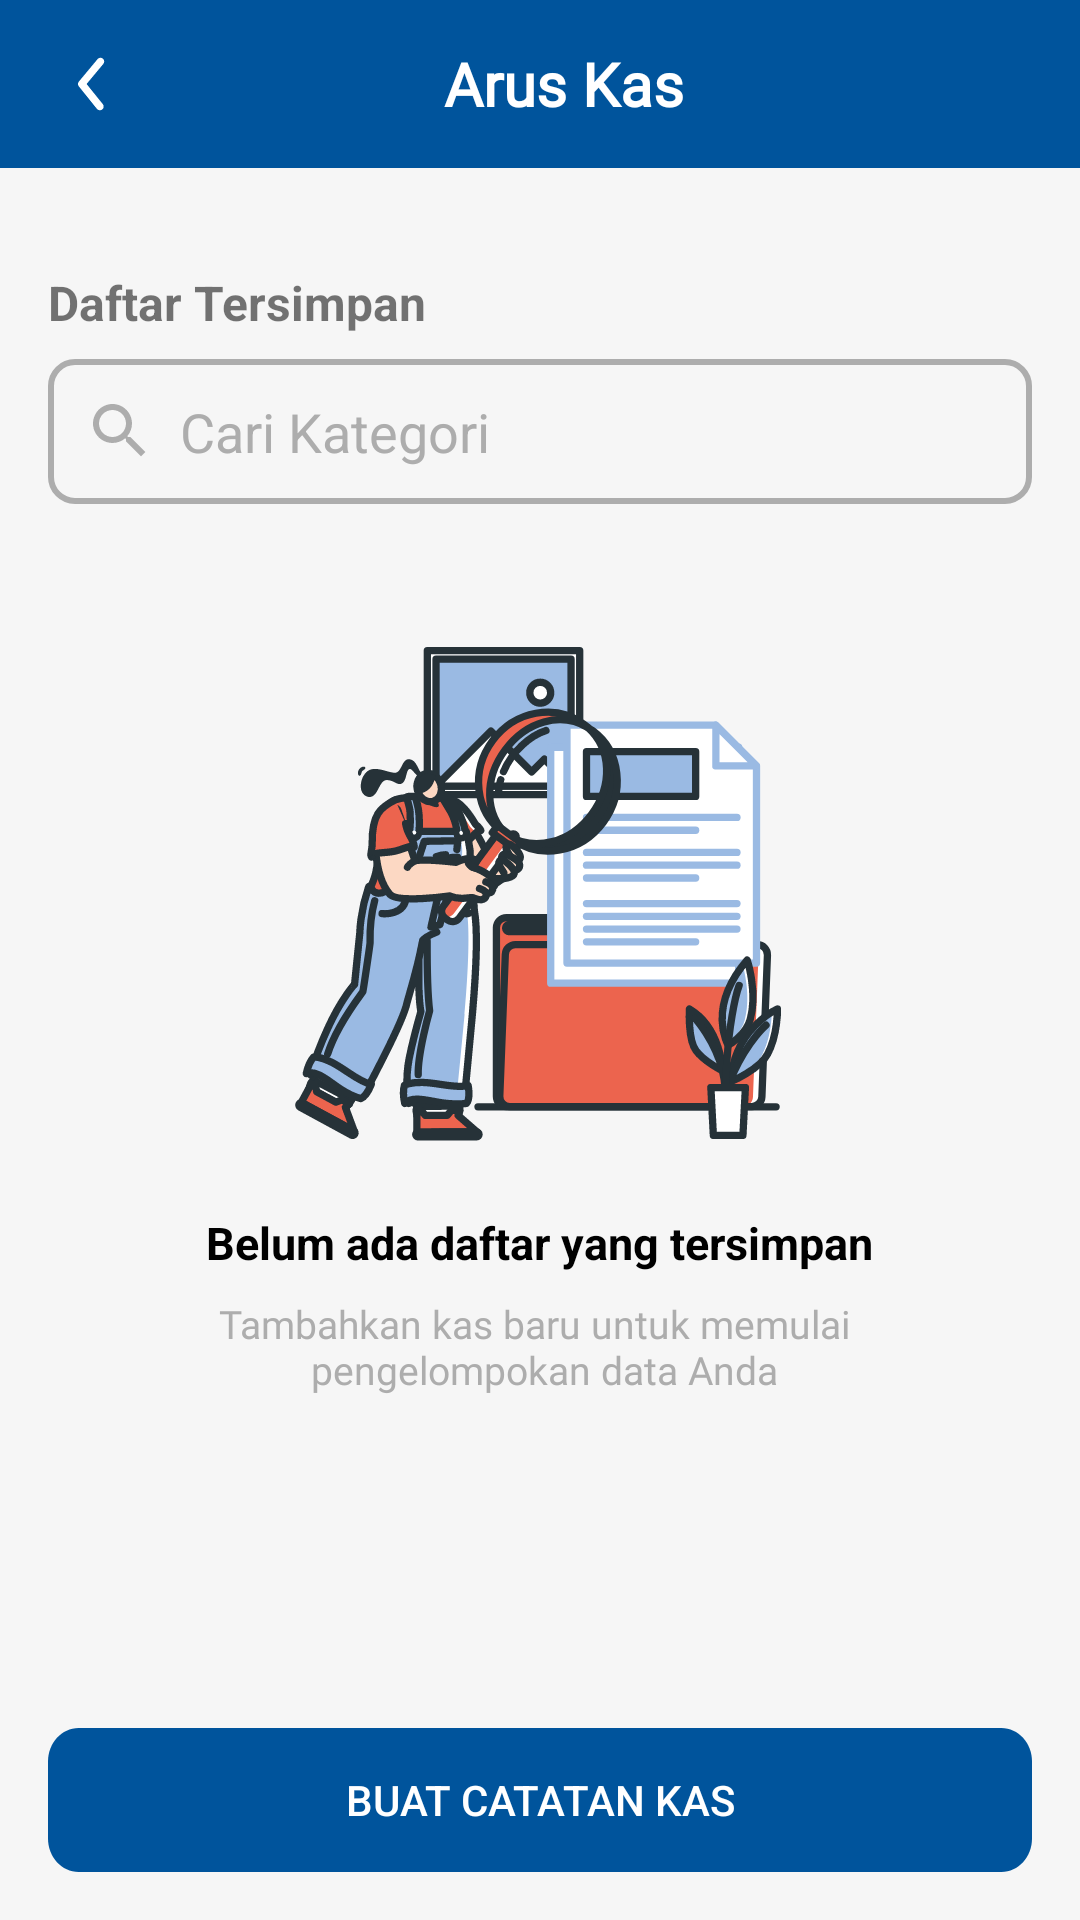

Layout XML and referenced resources for this Android screen:
<!-- AndroidManifest.xml: application theme Theme.AppCompat.Light.NoActionBar -->
<!-- res/layout/activity_cashflow.xml -->
<LinearLayout
    xmlns:android="http://schemas.android.com/apk/res/android"
    xmlns:app="http://schemas.android.com/apk/res-auto"
    android:layout_width="match_parent"
    android:layout_height="match_parent"
    android:orientation="vertical"
    android:background="#F6F6F6">

    
    <androidx.appcompat.widget.Toolbar
        android:id="@+id/toolbar"
        android:layout_width="match_parent"
        android:layout_height="wrap_content"
        android:background="@color/blue_00549C"
        android:theme="@style/ThemeOverlay.AppCompat.Dark.ActionBar"
        app:layout_constraintTop_toTopOf="parent"
        app:layout_constraintStart_toStartOf="parent"
        app:layout_constraintEnd_toEndOf="parent">

        <RelativeLayout
            android:layout_width="match_parent"
            android:layout_height="wrap_content"
            android:layout_gravity="center">

            <ImageButton
                android:id="@+id/btnBack"
                android:layout_width="wrap_content"
                android:layout_height="wrap_content"
                android:src="@drawable/ic_back_arrow"
                android:background="?attr/selectableItemBackgroundBorderless"
                app:tint="@android:color/white"
                android:layout_alignParentStart="true" />

            <TextView
                android:layout_width="wrap_content"
                android:layout_height="wrap_content"
                android:layout_centerInParent="true"
                android:text="Arus Kas"
                android:textColor="@android:color/white"
                android:textSize="20sp"
                android:textStyle="bold"
                android:fontFamily="@font/poppins_medium" />
        </RelativeLayout>
    </androidx.appcompat.widget.Toolbar>

    
    <androidx.core.widget.NestedScrollView
        android:layout_width="match_parent"
        android:layout_height="0dp"
        android:layout_weight="1"
        android:fillViewport="true">

        <LinearLayout
            android:layout_width="match_parent"
            android:layout_height="wrap_content"
            android:orientation="vertical">

            
            <androidx.recyclerview.widget.RecyclerView
                android:id="@+id/view1"
                android:layout_width="match_parent"
                android:layout_height="wrap_content"
                android:layout_marginStart="10dp"
                android:layout_marginTop="10dp"
                android:layout_marginEnd="10dp" />

            
            <TextView
                android:layout_width="wrap_content"
                android:layout_height="wrap_content"
                android:layout_marginTop="24dp"
                android:text="Daftar Tersimpan"
                android:textSize="16sp"
                android:layout_marginStart="16dp"
                android:textStyle="bold" />

            
            <LinearLayout
                android:layout_width="match_parent"
                android:layout_height="wrap_content"
                android:orientation="horizontal"
                android:layout_marginStart="16dp"
                android:layout_marginEnd="16dp"
                android:background="@drawable/custom_edittext_selector"
                android:padding="12dp"
                android:layout_marginTop="8dp">

                <ImageView
                    android:layout_width="wrap_content"
                    android:layout_height="wrap_content"
                    android:src="@drawable/ic_search"
                    android:contentDescription="Cari catatan kas"
                    app:tint="@color/gray" />

                <EditText
                    android:id="@+id/searchCategory"
                    android:layout_width="match_parent"
                    android:layout_height="wrap_content"
                    android:layout_marginStart="8dp"
                    android:hint="Cari Kategori"
                    android:textColorHint="@color/gray"
                    android:background="@android:color/transparent"
                    android:inputType="text" />
            </LinearLayout>

            
            <LinearLayout
                android:layout_width="match_parent"
                android:layout_height="wrap_content"
                android:gravity="center"
                android:orientation="vertical"
                android:layout_marginTop="40dp">

                <ImageView
                    android:layout_width="180dp"
                    android:layout_height="180dp"
                    android:src="@drawable/ic_no_data"
                    android:contentDescription="No Data" />

                <TextView
                    android:layout_width="wrap_content"
                    android:layout_height="wrap_content"
                    android:layout_marginTop="16dp"
                    android:text="Belum ada daftar yang tersimpan"
                    android:textColor="@color/black"
                    android:textSize="15dp"
                    android:textStyle="bold"/>

                <TextView
                    android:layout_width="wrap_content"
                    android:layout_height="wrap_content"
                    android:layout_marginTop="8dp"
                    android:textAlignment="center"
                    android:text="@string/add_category_instruction"
                    android:fontFamily="@font/poppins_light"
                    android:textColor="@color/gray"
                    android:textStyle="normal"
                    android:textSize="13sp" />

            </LinearLayout>
        </LinearLayout>
    </androidx.core.widget.NestedScrollView>

    
    <Button
        android:id="@+id/btncatat"
        android:layout_width="match_parent"
        android:layout_height="wrap_content"
        android:text="Buat catatan kas"
        android:layout_marginStart="16dp"
        android:layout_marginEnd="16dp"
        android:layout_marginBottom="16dp"
        android:backgroundTint="@color/blue_00549C"
        android:textColor="@android:color/white"
        android:drawablePadding="12dp"
        android:padding="12dp"
        android:background="@drawable/bg_button_rounded" />
</LinearLayout>
<!-- resources referenced by this layout -->
<resources>
  <color name="black">#FF000000</color>
  <color name="blue_00549C">#00549C</color>
  <color name="gray">#ADADAD</color>
  <!-- drawable bg_button_rounded (drawable) -->
  <vector xmlns:android="http://schemas.android.com/apk/res/android"
      android:width="322dp"
      android:height="43dp"
      android:viewportWidth="322"
      android:viewportHeight="43">
      <path
          android:fillColor="#FF00549C"
          android:pathData="M0 10c0-5.52 4.48-10 10-10h302c5.52 0 10 4.48 10 10v23c0 5.52-4.48 10-10 10h-302c-5.52 0-10-4.48-10-10z"/>
  </vector>
  <!-- drawable custom_edittext_selector (drawable) -->
  <?xml version="1.0" encoding="utf-8"?>
  <selector xmlns:android="http://schemas.android.com/apk/res/android">
      <item android:state_focused="true">
          <shape android:shape="rectangle">
              <solid android:color="@android:color/transparent"/>
              <stroke android:width="2dp" android:color="#0000FF"/> 
              <corners android:radius="8dp"/>
          </shape>
      </item>
      <item>
          <shape android:shape="rectangle">
              <solid android:color="@android:color/transparent"/>
              <stroke android:width="2dp" android:color="#ADADAD"/> 
              <corners android:radius="8dp"/>
          </shape>
      </item>
  </selector>
  <!-- drawable ic_back_arrow (drawable) -->
  <vector xmlns:android="http://schemas.android.com/apk/res/android"
      android:width="30dp"
      android:height="30dp"
      android:viewportWidth="30"
      android:viewportHeight="30">
      <path
          android:fillColor="#FFF8F8F8"
          android:pathData="M17.29 23.75c-0.19 0-0.37-0.04-0.54-0.12-0.17-0.08-0.32-0.2-0.44-0.34l-6.03-7.5c-0.19-0.23-0.29-0.5-0.29-0.8 0-0.29 0.1-0.57 0.29-0.79l6.25-7.5c0.2-0.26 0.51-0.42 0.84-0.45 0.33-0.03 0.66 0.08 0.92 0.29 0.25 0.21 0.41 0.51 0.44 0.85 0.03 0.33-0.07 0.65-0.28 0.91L12.86 15l5.4 6.7c0.16 0.18 0.25 0.4 0.28 0.64 0.03 0.24 0 0.48-0.1 0.7-0.11 0.21-0.27 0.4-0.48 0.52-0.2 0.13-0.43 0.2-0.67 0.19Z"/>
  </vector>
  <!-- drawable ic_no_data: vector/xml drawable (drawable, 36605 chars, omitted) -->
  <!-- drawable ic_search (drawable) -->
  <vector xmlns:android="http://schemas.android.com/apk/res/android"
      android:width="24dp"
      android:height="24dp"
      android:viewportWidth="24"
      android:viewportHeight="24">
      <path
          android:fillColor="#FFADADAD"
          android:pathData="M15.5 14h-0.79l-0.28-0.27C15.44 12.55 16 11.05 16 9.5c0-1.29-0.38-2.54-1.1-3.61-0.71-1.07-1.72-1.9-2.91-2.4C10.8 3 9.49 2.87 8.23 3.12 6.97 3.38 5.81 4 4.9 4.9 4 5.81 3.38 6.97 3.12 8.23 2.87 9.5 3 10.8 3.5 12c0.5 1.19 1.33 2.2 2.4 2.91C6.96 15.62 8.2 16 9.5 16c1.61 0 3.09-0.59 4.23-1.57L14 14.71v0.79l5 4.99L20.49 19l-4.99-5Zm-6 0C7.01 14 5 11.99 5 9.5S7.01 5 9.5 5 14 7.01 14 9.5 11.99 14 9.5 14Z"/>
  </vector>
  <string name="add_category_instruction">Tambahkan kas baru untuk memulai \n pengelompokan data Anda</string>
</resources>
